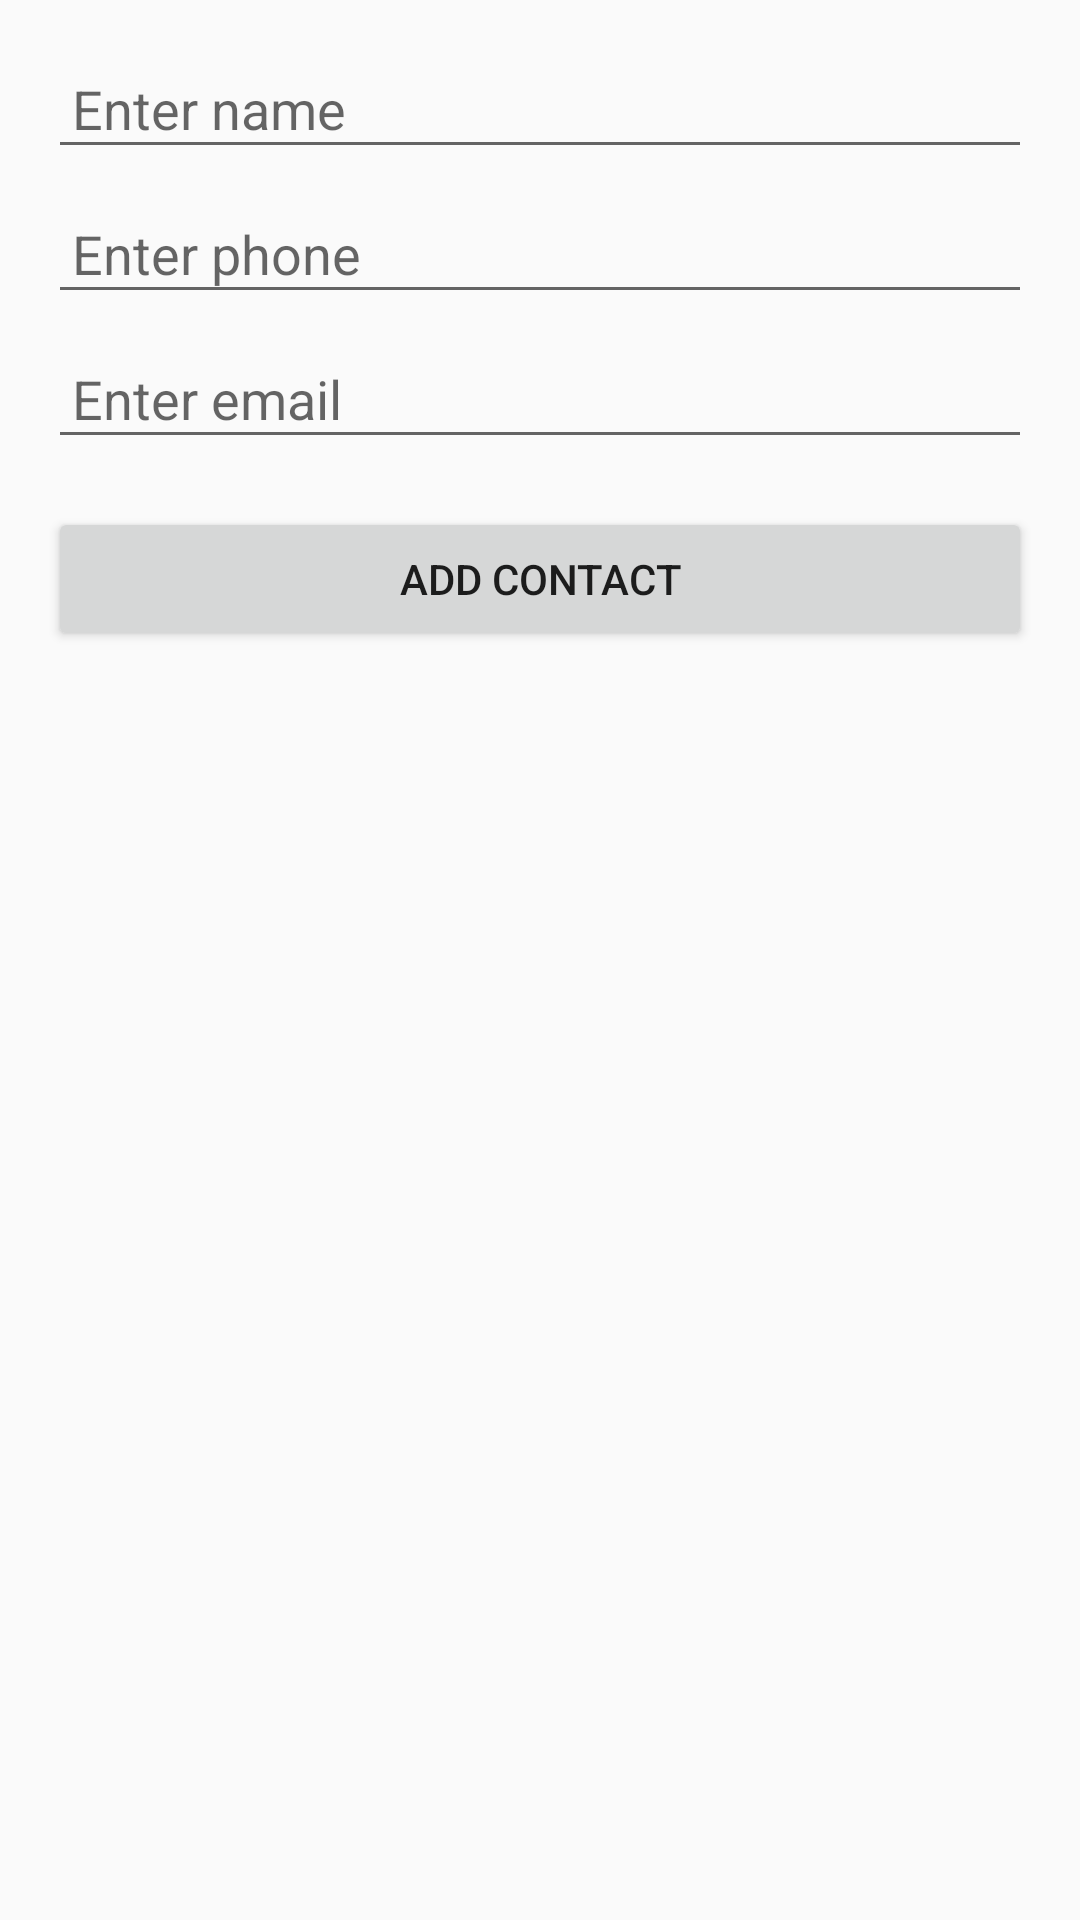

Reconstruct the res/layout file that produces this screen, plus the resources it refers to.
<!-- AndroidManifest.xml: application theme Theme.PDE_Saludo_Sensores -->
<!-- res/layout/fragment_contact_add.xml -->
<?xml version="1.0" encoding="utf-8"?>
<ScrollView xmlns:android="http://schemas.android.com/apk/res/android"
    android:layout_width="match_parent"
    android:layout_height="match_parent"
    android:padding="16dp">

    <LinearLayout
        android:layout_width="match_parent"
        android:layout_height="wrap_content"
        android:orientation="vertical">

        <EditText
            android:id="@+id/edit_text_name"
            android:layout_width="match_parent"
            android:layout_height="wrap_content"
            android:hint="Enter name"
            android:padding="8dp"
            android:inputType="textPersonName" />

        <EditText
            android:id="@+id/edit_text_phone"
            android:layout_width="match_parent"
            android:layout_height="wrap_content"
            android:hint="Enter phone"
            android:padding="8dp"
            android:inputType="phone"
            android:layout_marginTop="8dp" />

        <EditText
            android:id="@+id/edit_text_email"
            android:layout_width="match_parent"
            android:layout_height="wrap_content"
            android:hint="Enter email"
            android:padding="8dp"
            android:inputType="textEmailAddress"
            android:layout_marginTop="8dp" />

        <Button
            android:id="@+id/button_add_contact"
            android:layout_width="match_parent"
            android:layout_height="wrap_content"
            android:layout_marginTop="16dp"
            android:text="Add Contact" />
    </LinearLayout>
</ScrollView>
<!-- resources referenced by this layout -->
<resources>
  <style name="Theme.PDE_Saludo_Sensores" parent="Theme.AppCompat.Light.NoActionBar">
          <item name="colorPrimary">@color/purple_500</item>
          <item name="colorPrimaryDark">@color/purple_700</item>
          <item name="colorAccent">@color/teal_200</item>
      </style>
  <!-- not gathered from this repository: default colours our renderer supplied (Android Studio template values) -->
  <color name="purple_500">#FF6200EE</color>
  <color name="purple_700">#FF3700B3</color>
  <color name="teal_200">#FF03DAC5</color>
</resources>
